Photos from the image-classification dataset "split_data" in the GitHub repository sepehrtaji-dev/Laliga_teams_logo_CNN. Its 20 classes are: Athletic Bilbao, Atletico Madrid, Barcelona, Celta Vigo, Deportivo Alaves, Espanyol, Getafe, Girona, Las Palmas, Leganes, Mallorca, Osasuna, Rayo Vallecano, Real Betis, Real Madrid, Real Sociedad, Real Valladolid, Sevilla, Valencia, Villarreal.

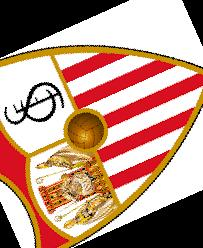
Label: Sevilla

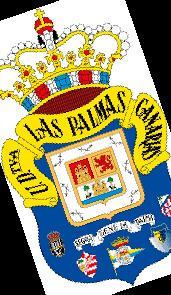
Label: Las Palmas

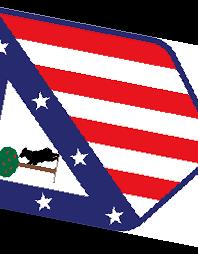
Label: Atletico Madrid

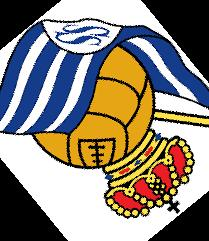
Label: Real Sociedad

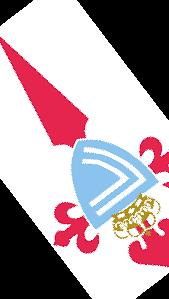
Label: Celta Vigo

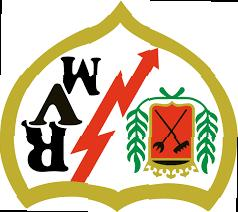
Label: Rayo Vallecano
